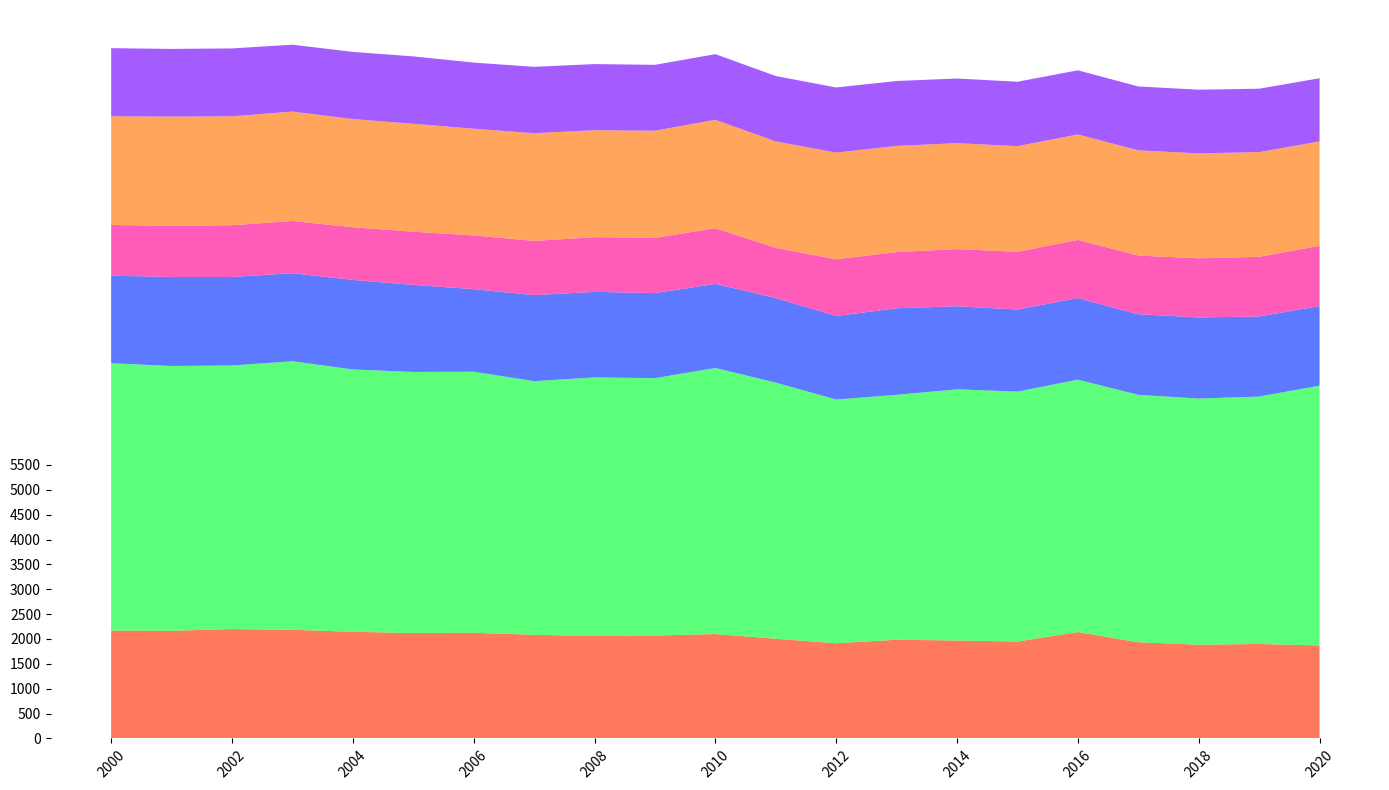

Reproduce this figure in Python.
import matplotlib.pyplot as plt
import numpy as np

years = np.arange(2000, 2021)

# Randomly altered the data within certain data groups
north_america = np.array([2170, 2165, 2200, 2185, 2145, 2120, 2125, 2085, 2060, 2070, 2100, 2005, 
                          1915, 1985, 1970, 1950, 2140, 1935, 1885, 1900, 1870])
south_america = np.array([5375, 5325, 5300, 5400, 5275, 5250, 5250, 5100, 5200, 5175, 5350, 5150, 
                          4900, 4925, 5050, 5025, 5075, 4975, 4950, 4975, 5225])
africa = np.array([1760, 1790, 1780, 1770, 1800, 1750, 1660, 1730, 1720, 1710, 1690, 1700, 1680, 
                   1740, 1670, 1650, 1640, 1620, 1630, 1610, 1600])
europe = np.array([1020, 1030, 1040, 1050, 1060, 1070, 1080, 1090, 1100, 1110, 1120, 1010, 1140, 
                   1130, 1150, 1160, 1170, 1180, 1190, 1200, 1210])
asia = np.array([2185, 2195, 2190, 2200, 2175, 2170, 2145, 2165, 2150, 2155, 2180, 2140, 2145,
                 2135, 2130, 2125, 2120, 2115, 2110, 2105, 2100])
australia = np.array([1370, 1360, 1365, 1345, 1350, 1355, 1330, 1335, 1330, 1325, 1320, 1315, 
                      1310, 1305, 1300, 1295, 1290, 1285, 1280, 1275, 1270])

regions = np.row_stack((north_america, south_america, africa, europe, asia, australia))

fig, ax = plt.subplots(figsize=(14, 8))

colors = ['#FF5733', '#33FF57', '#3357FF', '#FF33A8', '#FF8F33', '#8F33FF']

ax.stackplot(years, regions, colors=colors, alpha=0.8)

ax.set_xticks(np.arange(2000, 2021, 2))
ax.set_yticks(np.arange(0, 5501, 500))

for spine in ax.spines.values():
    spine.set_visible(False)

ax.yaxis.grid(False)

plt.xticks(rotation=45)
plt.tight_layout()

plt.show()
